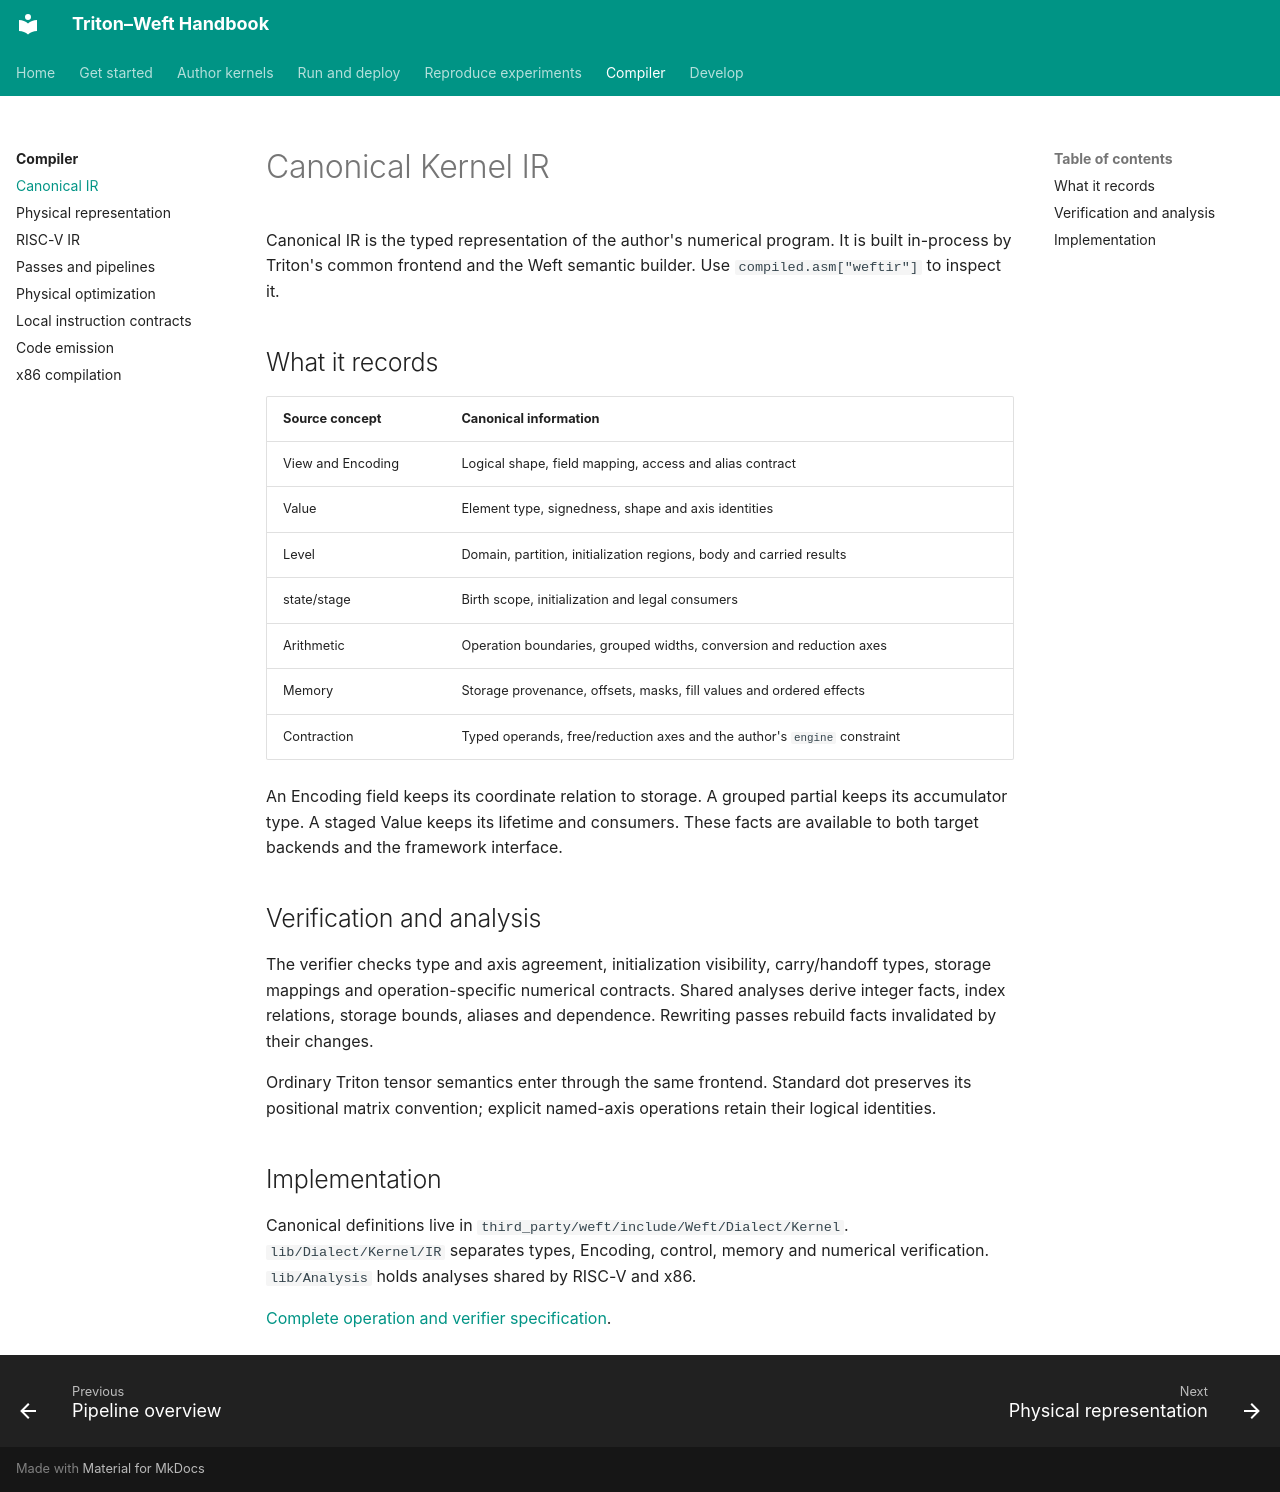

repository: Tianchen-ai/triton-weft · page: dsl/canonical-ir/index.html · generator: mkdocs

# Canonical Kernel IR

Canonical IR is the typed representation of the author's numerical program.
It is built in-process by Triton's common frontend and the Weft semantic builder.
Use `compiled.asm["weftir"]` to inspect it.

## What it records

| Source concept | Canonical information |
|---|---|
| View and Encoding | Logical shape, field mapping, access and alias contract |
| Value | Element type, signedness, shape and axis identities |
| Level | Domain, partition, initialization regions, body and carried results |
| state/stage | Birth scope, initialization and legal consumers |
| Arithmetic | Operation boundaries, grouped widths, conversion and reduction axes |
| Memory | Storage provenance, offsets, masks, fill values and ordered effects |
| Contraction | Typed operands, free/reduction axes and the author's `engine` constraint |

An Encoding field keeps its coordinate relation to storage. A grouped partial
keeps its accumulator type. A staged Value keeps its lifetime and consumers.
These facts are available to both target backends and the framework interface.

## Verification and analysis

The verifier checks type and axis agreement, initialization visibility,
carry/handoff types, storage mappings and operation-specific numerical contracts.
Shared analyses derive integer facts, index relations, storage bounds, aliases
and dependence. Rewriting passes rebuild facts invalidated by their changes.

Ordinary Triton tensor semantics enter through the same frontend. Standard dot
preserves its positional matrix convention; explicit named-axis operations retain
their logical identities.

## Implementation

Canonical definitions live in `third_party/weft/include/Weft/Dialect/Kernel`.
`lib/Dialect/Kernel/IR` separates types, Encoding, control, memory and numerical
verification. `lib/Analysis` holds analyses shared by RISC-V and x86.

[Complete operation and verifier specification](https://github.com/Tianchen-ai/triton-weft/blob/main/docs/specification/dsl/canonical-ir.md).
